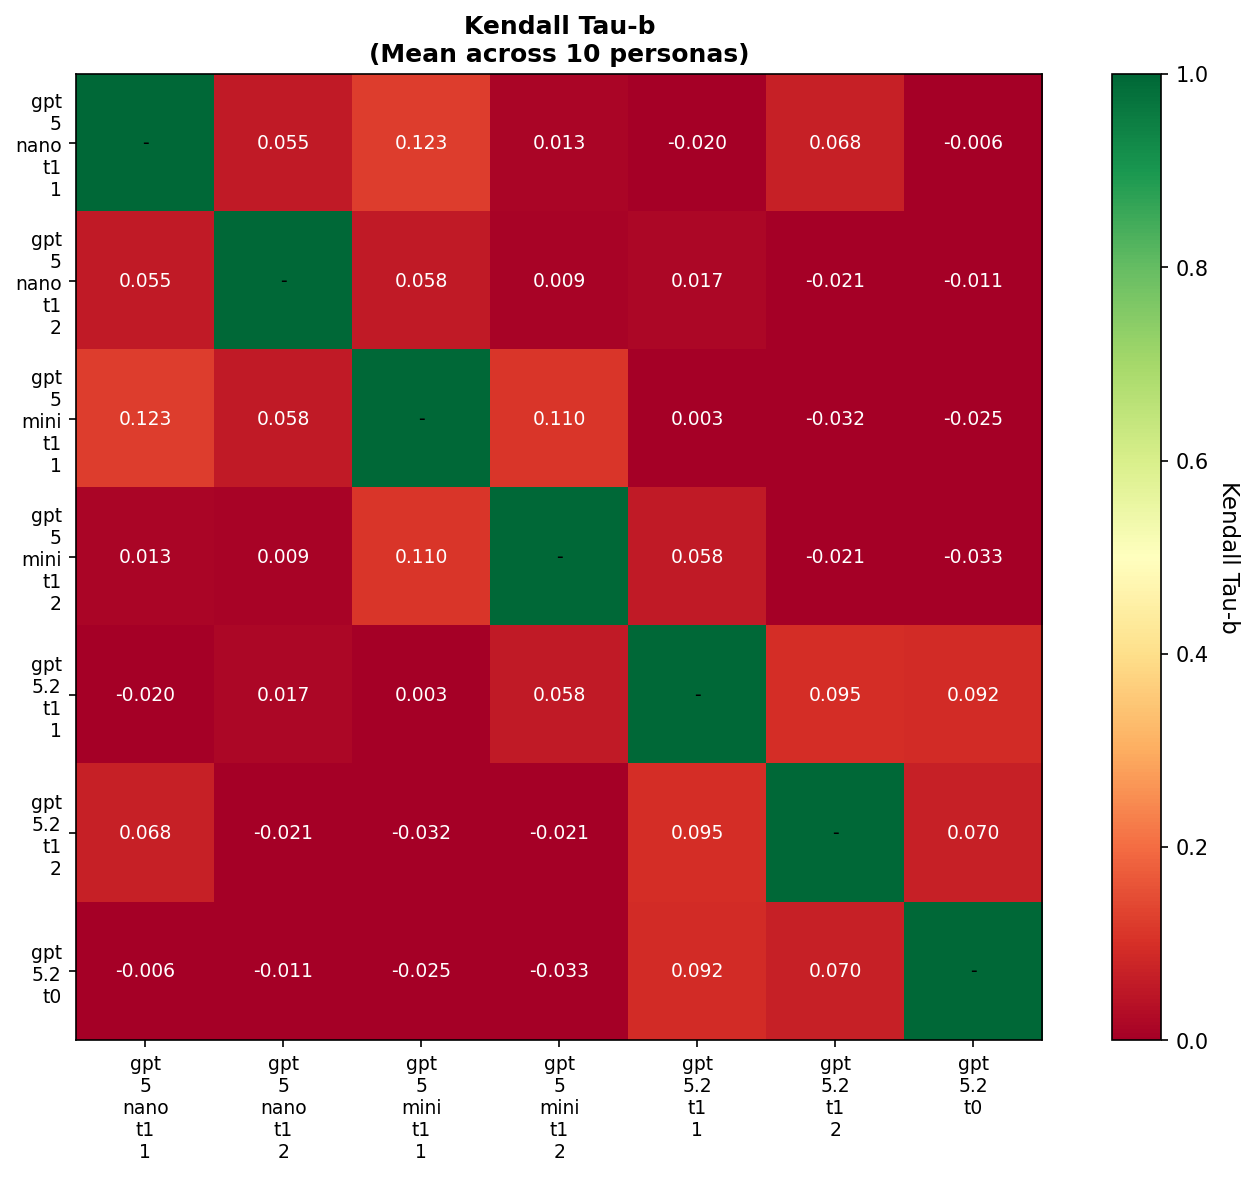

Source data for this figure (header and first rows):
, gpt-5-nano-t1-1, gpt-5-nano-t1-2, gpt-5-mini-t1-1, gpt-5-mini-t1-2, gpt-5.2-t1-1, gpt-5.2-t1-2, gpt-5.2-t0
gpt-5-nano-t1-1, 1, 0.0549, 0.1228, 0.0127, -0.0198, 0.0676, -0.0060
gpt-5-nano-t1-2, 0.0549, 1, 0.0580, 0.0087, 0.0170, -0.0207, -0.0111
gpt-5-mini-t1-1, 0.1228, 0.0580, 1, 0.1096, 0.0033, -0.0322, -0.0248
gpt-5-mini-t1-2, 0.0127, 0.0087, 0.1096, 1, 0.0584, -0.0207, -0.0333
gpt-5.2-t1-1, -0.0198, 0.0170, 0.0033, 0.0584, 1, 0.0947, 0.0922
gpt-5.2-t1-2, 0.0676, -0.0207, -0.0322, -0.0207, 0.0947, 1, 0.0702
gpt-5.2-t0, -0.0060, -0.0111, -0.0248, -0.0333, 0.0922, 0.0702, 1
